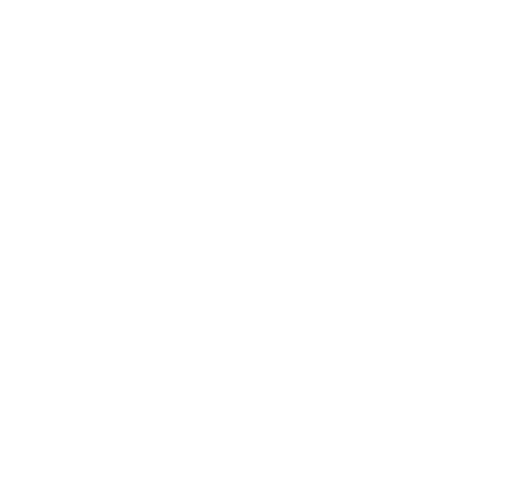
t = 0.00 s
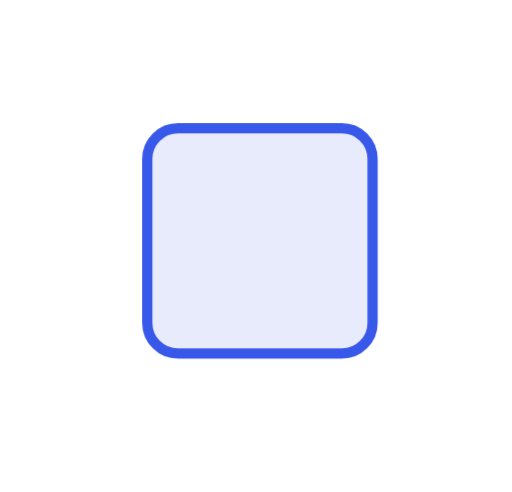
t = 0.33 s
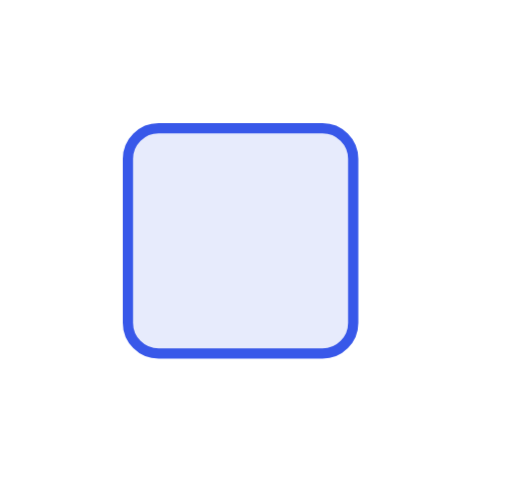
t = 0.98 s
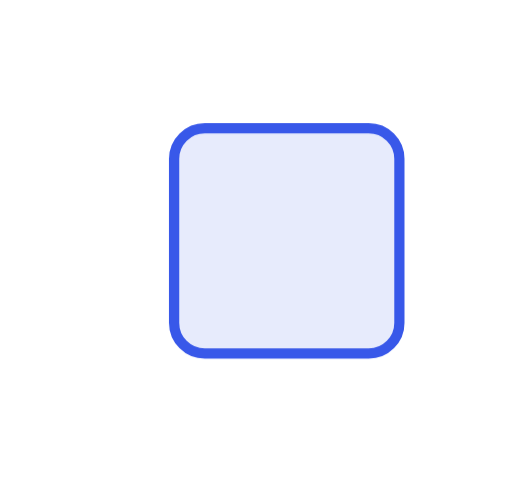
t = 1.30 s
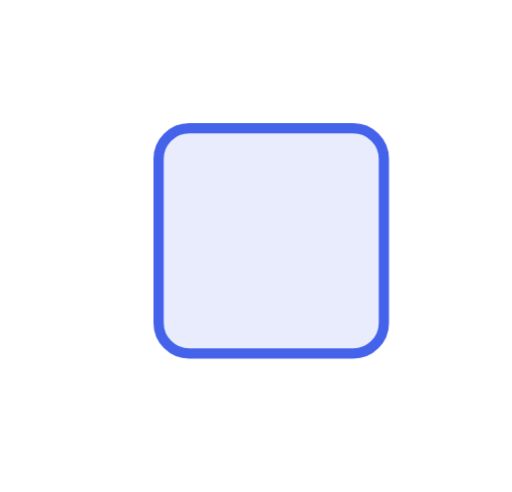
t = 1.69 s
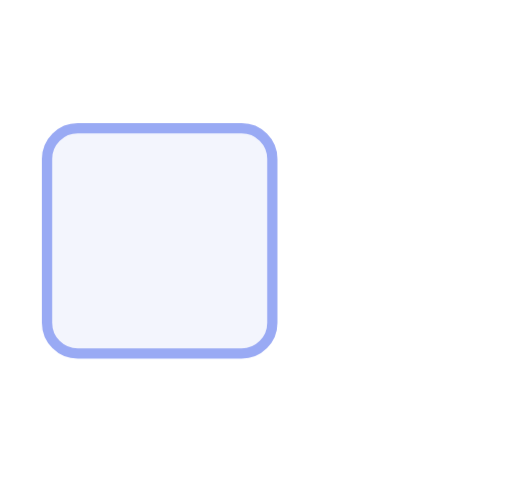
t = 2.21 s

The animated SVG that drew these frames (rendered in a browser with its animation timeline set to each time). Animation: 1 CSS @keyframes rule; one cycle of 2.60 s, repeats indefinitely.

<svg xmlns="http://www.w3.org/2000/svg" viewBox="0 0 100 96"><style>*{animation-direction:reverse!important}</style><style>.b{transform-box:fill-box;transform-origin:50% 50%;animation:fx 2.6s ease infinite}@keyframes fx{0%{transform:translateX(-45px);opacity:0}50%{transform:translateX(6px);opacity:1}70%{transform:translateX(-4px)}85%{transform:translateX(2px)}92%{transform:translateX(0);opacity:1}100%{transform:translateX(0);opacity:0}}</style><rect class="b" x="28" y="25" width="44" height="44" rx="6" fill="#e7ebfc" stroke="#3858e9" stroke-width="2"/></svg>
